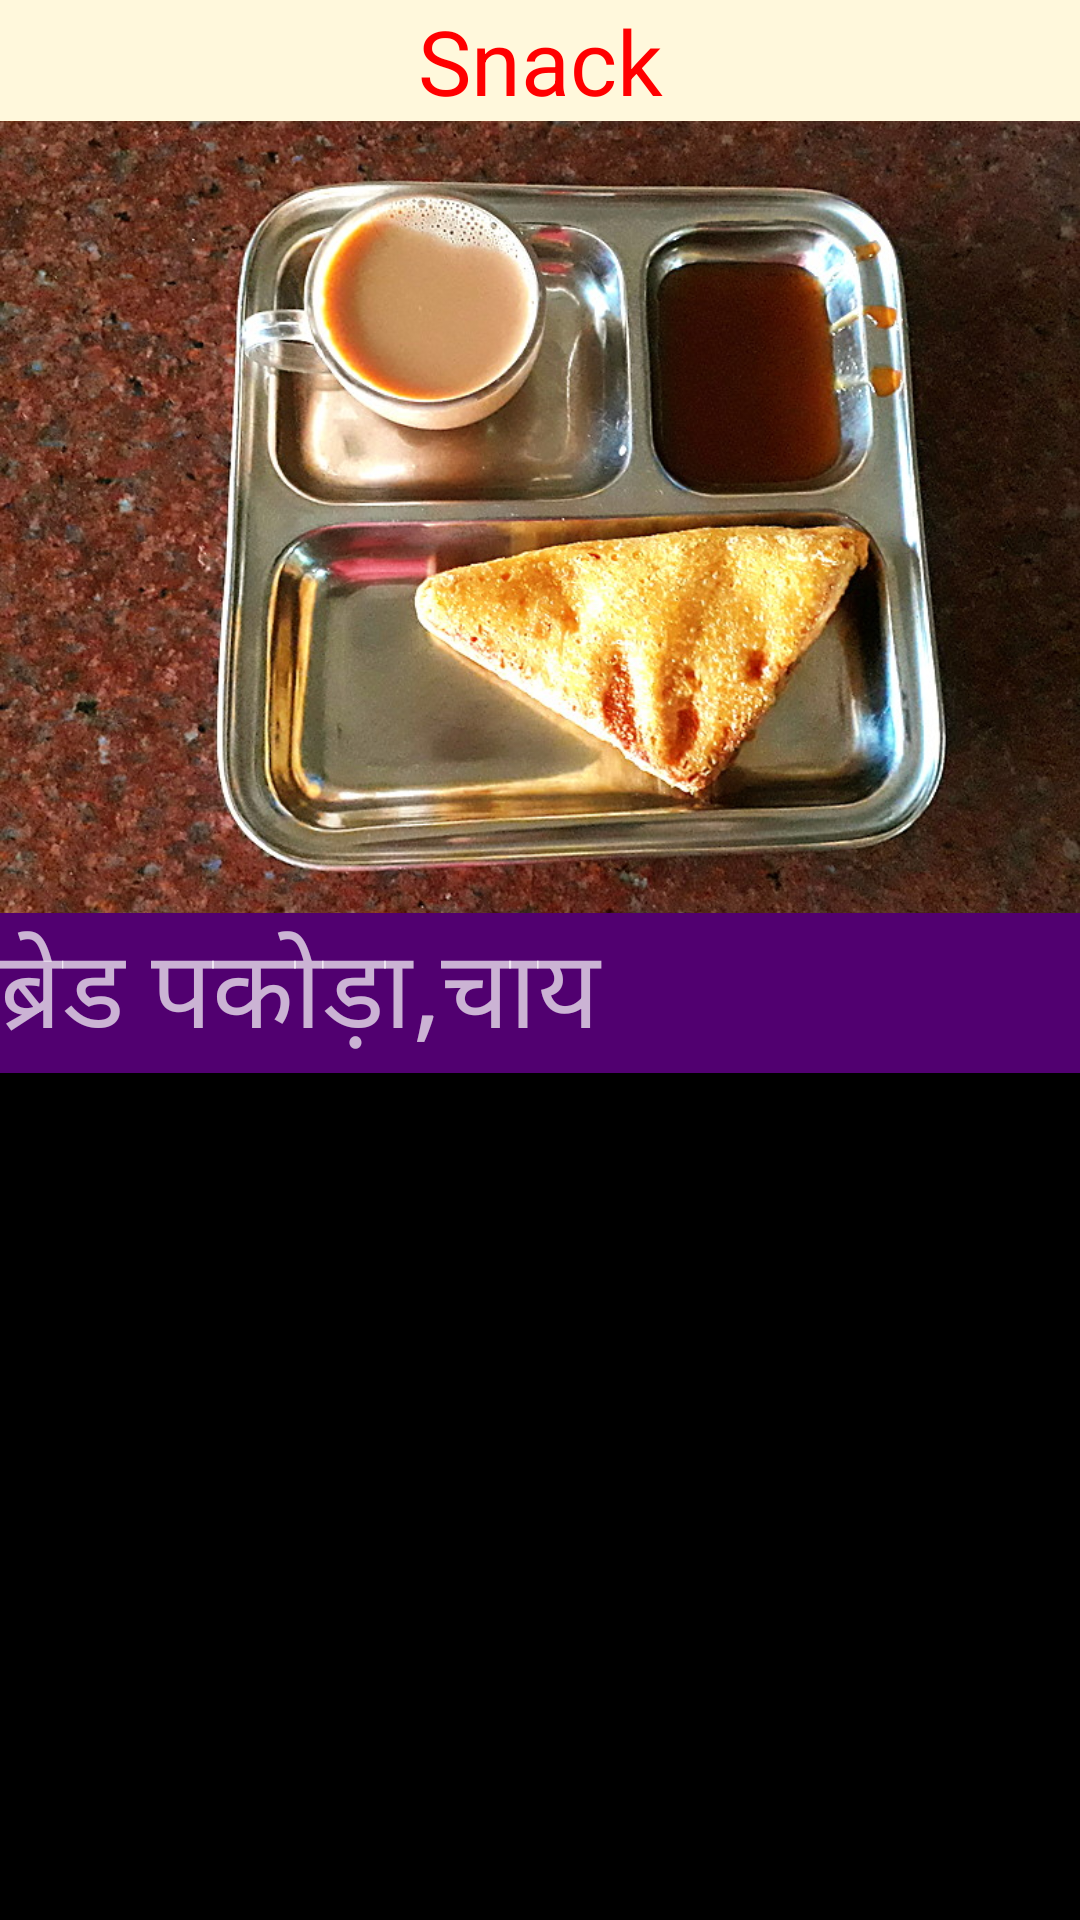

This screen was rendered from an Android layout file. Write that file and the resources it references.
<!-- AndroidManifest.xml: application theme AppTheme -->
<!-- res/layout/m5snack.xml -->
<?xml version="1.0" encoding="utf-8"?>
<android.support.constraint.ConstraintLayout xmlns:android="http://schemas.android.com/apk/res/android"
    xmlns:app="http://schemas.android.com/apk/res-auto"
    xmlns:tools="http://schemas.android.com/tools"
    android:layout_width="match_parent"
    android:layout_height="match_parent"
    android:background="#000000"
    tools:context=".m5snack">

    <ScrollView
        android:id="@+id/scrollView4"
        android:layout_width="0dp"
        android:layout_height="0dp"
        app:layout_constraintBottom_toBottomOf="parent"
        app:layout_constraintEnd_toEndOf="parent"
        app:layout_constraintHorizontal_bias="0.0"
        app:layout_constraintStart_toStartOf="parent"
        app:layout_constraintTop_toBottomOf="@+id/textView3"
        app:layout_constraintVertical_bias="1.0">

        <LinearLayout
            android:layout_width="match_parent"
            android:layout_height="wrap_content"
            android:orientation="vertical">

            <ImageView
                android:id="@+id/imageView2"
                android:layout_width="match_parent"
                android:layout_height="264dp"
                android:contentDescription="@string/m5s"
                android:scaleType="centerCrop"
                android:src="@drawable/bread" />

            <TextView
                android:id="@+id/textView6"
                android:layout_width="match_parent"
                android:layout_height="wrap_content"
                android:background="#510070"
                android:gravity="start"
                android:text="@string/m5s"
                android:textSize="36sp" />

        </LinearLayout>
    </ScrollView>

    <TextView
        android:id="@+id/textView3"
        android:layout_width="0dp"
        android:layout_height="wrap_content"
        android:background="#FFF8DC"
        android:gravity="center"
        android:text="Snack"
        android:textColor="#ff0000"
        android:textSize="30sp"
        app:layout_constraintEnd_toEndOf="parent"
        app:layout_constraintHorizontal_bias="0.0"
        app:layout_constraintStart_toStartOf="parent"
        app:layout_constraintTop_toTopOf="parent" />

</android.support.constraint.ConstraintLayout>
<!-- resources referenced by this layout -->
<resources>
  <!-- drawable bread: jpg bitmap (drawable-v24, 219167 bytes) -->
  <string name="m5s">ब्रेड पकोड़ा,चाय</string>
  <style name="AppTheme" parent="Theme.AppCompat.NoActionBar">
          
         <item name="colorPrimary">@color/colorPrimary</item>
          <item name="colorPrimaryDark">@color/colorPrimaryDark</item>
          <item name="colorAccent">@color/colorAccent</item>
      </style>
  <color name="colorPrimary">#3F51B5</color>
  <color name="colorPrimaryDark">#000000</color>
  <color name="colorAccent">#FF4081</color>
</resources>
